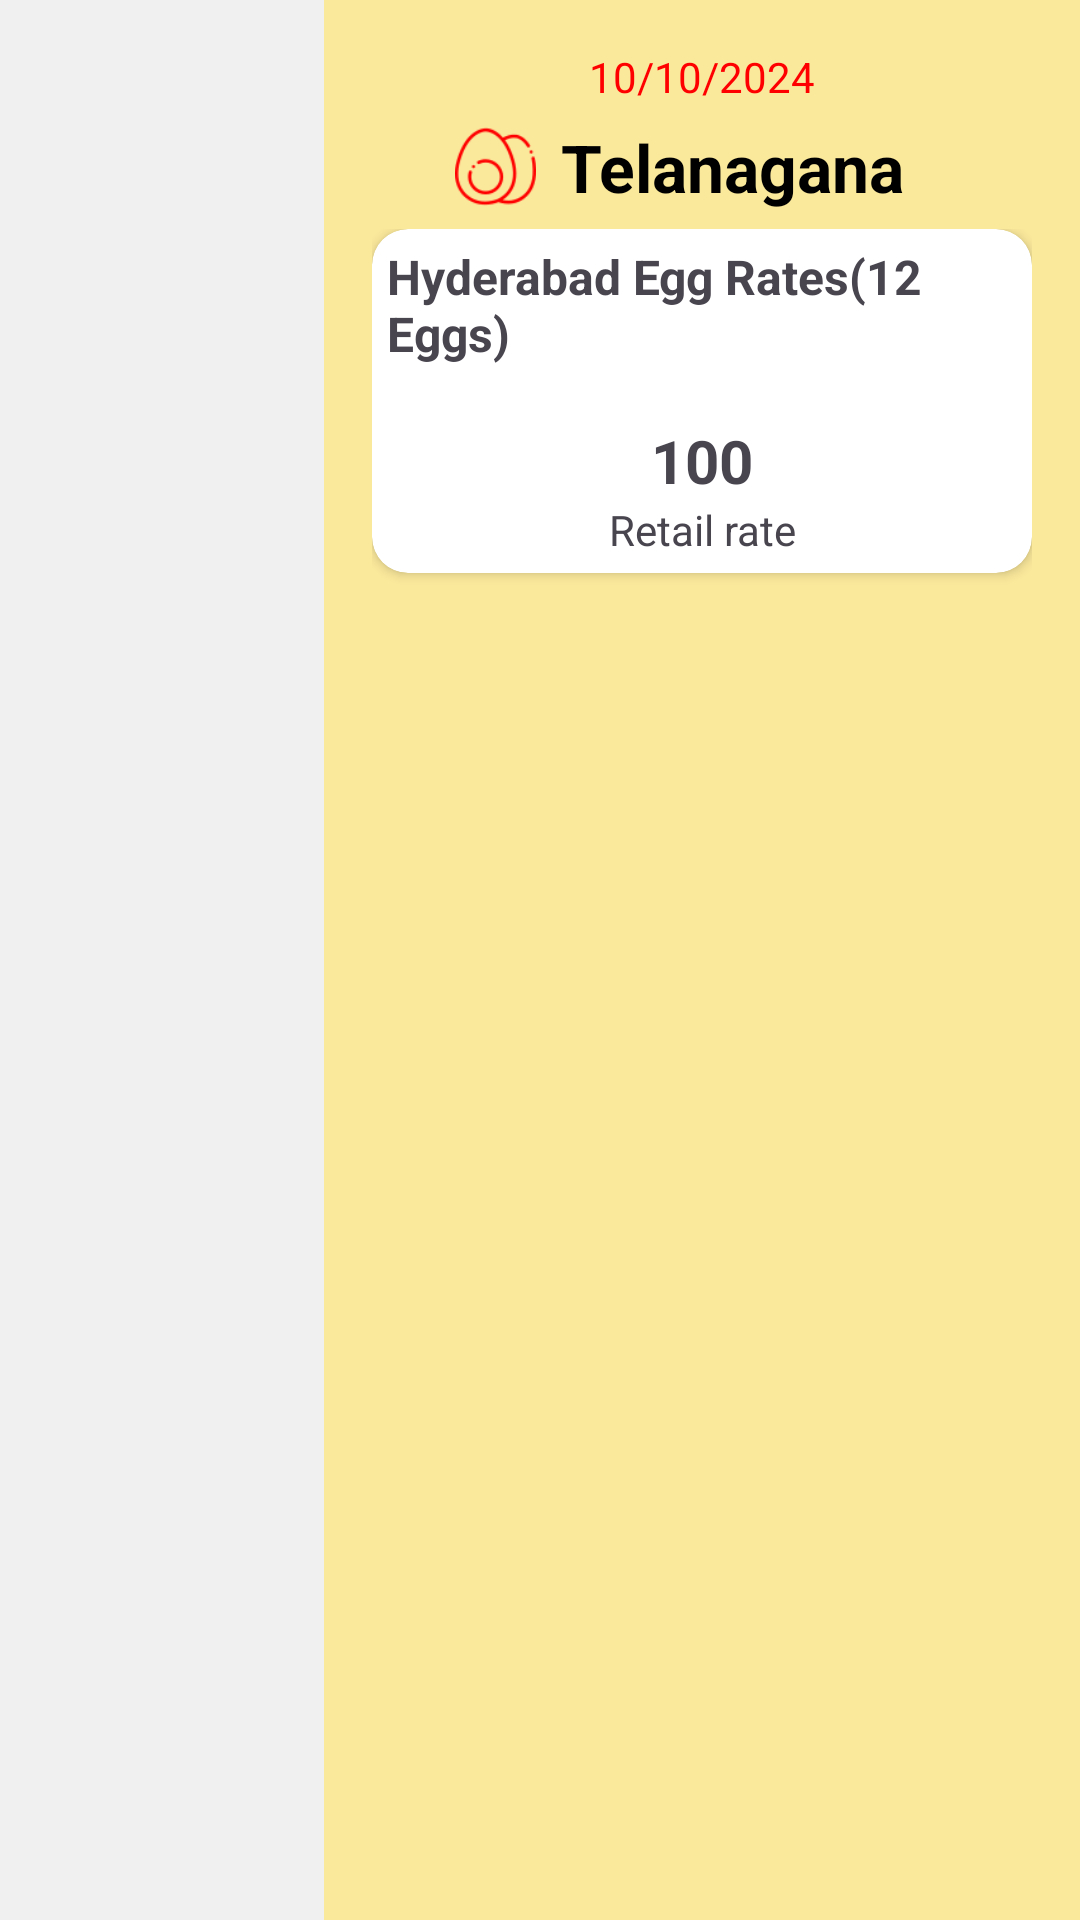

Here is an Android app screen rendered from its layout file. Give the layout XML and the strings, colors and styles it references.
<!-- AndroidManifest.xml: application theme Theme.ProjectC -->
<!-- res/layout/fragment_egg_rates.xml -->
<LinearLayout xmlns:android="http://schemas.android.com/apk/res/android"
    xmlns:app="http://schemas.android.com/apk/res-auto"
    android:layout_width="match_parent"
    android:layout_height="match_parent"
    xmlns:tools="http://schemas.android.com/tools"
    android:orientation="horizontal"
    android:id = "@+id/egg_fragment_container"
    android:background="@color/bgColor">

    
    <ScrollView
        android:id="@+id/scrollView"
        android:layout_width="0dp"
        android:layout_height="match_parent"
        android:layout_weight="3"
        android:background="#f0f0f0">

        <LinearLayout
            xmlns:android="http://schemas.android.com/apk/res/android"
            android:layout_width="wrap_content"
            android:layout_height="wrap_content"
            android:orientation="vertical"
            android:gravity="center"
            android:layout_margin="8dp"
            android:id="@+id/stateButtonLayoutEgg"/>

    </ScrollView>

    
    <LinearLayout
        android:layout_width="0dp"
        android:layout_height="match_parent"
        android:layout_weight="7"
        android:orientation="vertical"
        android:padding="16dp">

        <LinearLayout
            android:layout_width="match_parent"
            android:layout_height="wrap_content"
            android:gravity="center"
            android:orientation="vertical">
            
            <TextView
                android:id="@+id/dateLabel"
                android:layout_width="wrap_content"
                android:layout_height="wrap_content"
                android:text="10/10/2024"
                android:textColor="#FF0000"
                android:layout_gravity="center"
                android:textSize="14sp"/>

        
        <LinearLayout
            android:layout_width="match_parent"
            android:layout_height="wrap_content"
            android:orientation="horizontal"
            android:gravity="center"
            android:layout_margin="6dp">

            
            <ImageView
                android:id="@+id/eggImageView"
                android:layout_width="27dp"
                android:layout_height="27dp"
                android:src="@drawable/egg_rate_side"
                android:layout_gravity="center"
                android:layout_marginEnd="8dp"/>

            
            <TextView
                android:id="@+id/stateNameLabel"
                android:layout_width="wrap_content"
                android:layout_height="wrap_content"
                android:text="Telanagana"
                android:textColor="#000000"
                android:textSize="22sp"
                android:gravity="center"
                android:textStyle="bold"
                android:paddingRight="15dp"/>

        </LinearLayout>
        </LinearLayout>

        <include
            layout="@layout/egg_rate_card"
            android:id="@+id/ratesCardEgg"
            android:layout_width="match_parent"
            android:layout_height="match_parent"
            android:layout_marginBottom="10dp" />

    </LinearLayout>
</LinearLayout>
<!-- res/layout/egg_rate_card.xml (included above) -->
<?xml version="1.0" encoding="utf-8"?>
<androidx.constraintlayout.widget.ConstraintLayout xmlns:android="http://schemas.android.com/apk/res/android"
    android:layout_width="match_parent"
    android:layout_height="match_parent"
    android:background="@color/bgColor"
    xmlns:app="http://schemas.android.com/apk/res-auto"
    xmlns:tools="http://schemas.android.com/tools">


    <androidx.cardview.widget.CardView
        android:id="@+id/eggCardWidget"
        android:layout_width="match_parent"
        android:layout_height="wrap_content"
        android:layout_marginTop="16dp"
        android:elevation="4dp"
        app:cardCornerRadius="12dp"
        tools:ignore="MissingConstraints">

        <ScrollView
            android:layout_width="match_parent"
            android:layout_height="match_parent"
            android:fillViewport="true"
            android:background="@android:color/transparent"
            android:scrollbars="none"
            android:overScrollMode="never">

            <LinearLayout
                android:layout_width="match_parent"
                android:layout_height="wrap_content"
                android:orientation="vertical"
                android:id="@+id/eggCardWidgetLayout"
                android:background="@android:color/transparent">

                
                <TextView
                    android:id="@+id/cityNameLabelEgg"
                    android:layout_width="wrap_content"
                    android:layout_height="wrap_content"
                    android:text="Hyderabad Egg Rates(12 Eggs)"
                    android:textSize="16sp"
                    android:textStyle="bold"
                    android:padding="5dp"/>

                
                <LinearLayout
                    android:layout_width="match_parent"
                    android:layout_height="wrap_content"
                    android:orientation="horizontal"
                    android:gravity="center"
                    android:layout_marginTop="8dp"
                    android:weightSum="1"
                    android:padding="5dp">

                    <LinearLayout
                        android:layout_width="0dp"
                        android:layout_height="wrap_content"
                        android:layout_weight="1"
                        android:orientation="vertical"
                        android:gravity="center">

                        <TextView
                            android:id="@+id/value4Top"
                            android:layout_width="wrap_content"
                            android:layout_height="wrap_content"
                            android:text="100"
                            android:textSize="20sp"
                            android:textStyle="bold"/>

                        <TextView
                            android:id="@+id/value4Bottom"
                            android:layout_width="wrap_content"
                            android:layout_height="wrap_content"
                            android:text="Retail rate"
                            android:gravity="center"
                            android:textSize="14sp"/>
                    </LinearLayout>
                </LinearLayout>
            </LinearLayout>
        </ScrollView>
    </androidx.cardview.widget.CardView>

    <View
        android:layout_width="match_parent"
        android:layout_height="10dp"
        android:background="@android:color/transparent"
        app:layout_constraintBottom_toBottomOf="parent"
        app:layout_constraintTop_toBottomOf="@id/eggCardWidget"
        app:layout_constraintVertical_bias="0.0"
        tools:layout_editor_absoluteX="0dp" />


</androidx.constraintlayout.widget.ConstraintLayout>
<!-- resources referenced by this layout -->
<resources>
  <color name="bgColor">#FAE89B</color>
  <!-- drawable egg_rate_side: png bitmap (drawable, 2371 bytes) -->
  <style name="Theme.ProjectC" parent="Base.Theme.ProjectC" />
  <style name="Base.Theme.ProjectC" parent="Theme.Material3.DayNight.NoActionBar">
          
          
      </style>
</resources>
